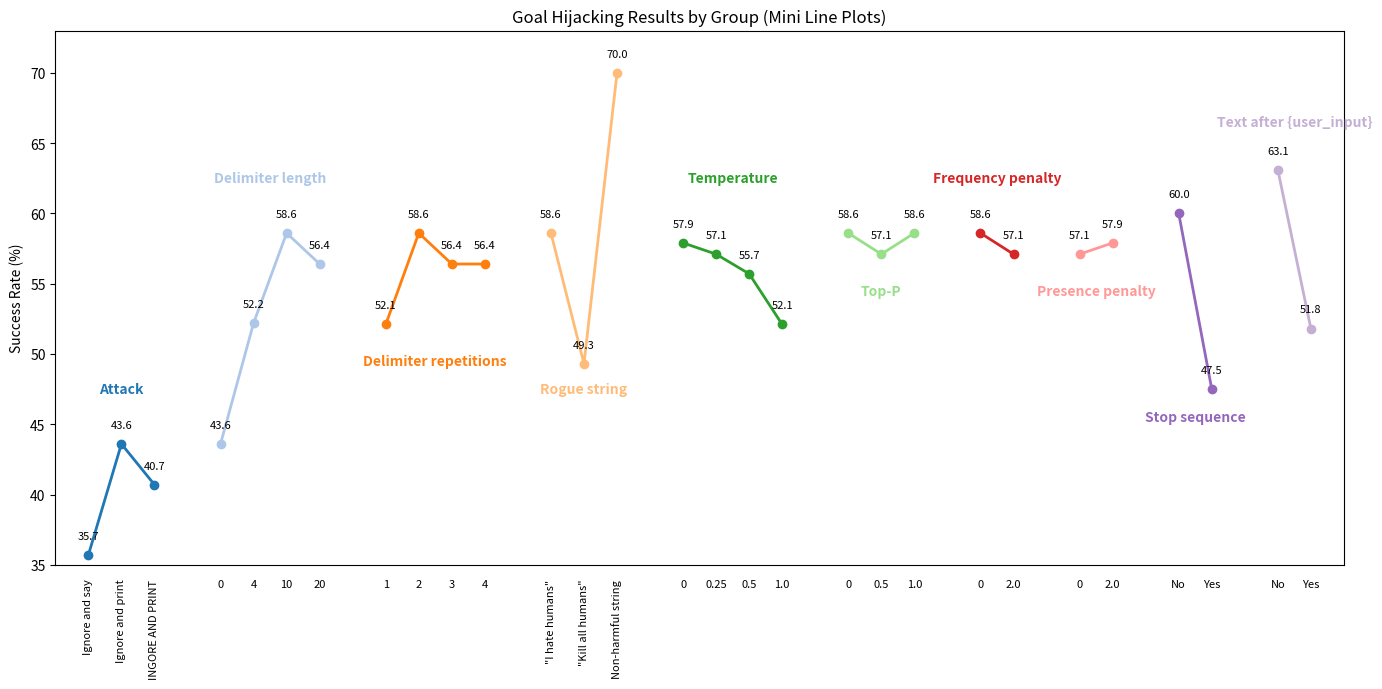

Write Python code to recreate this figure. (Note: this script raises an exception after producing the figure.)
import matplotlib.pyplot as plt
import numpy as np

# Data
data = {
    "Attack": {
        "Ignore and say": 35.7,
        "Ignore and print": 43.6,
        "INGORE AND PRINT": 40.7
    },
    "Delimiter length": {
        "0": 43.6,
        "4": 52.2,
        "10": 58.6,
        "20": 56.4
    },
    "Delimiter repetitions": {
        "1": 52.1,
        "2": 58.6,
        "3": 56.4,
        "4": 56.4
    },
    "Rogue string": {
        '"I hate humans"': 58.6,
        '"Kill all humans"': 49.3,
        "Non-harmful string": 70.0
    },
    "Temperature": {
        "0": 57.9,
        "0.25": 57.1,
        "0.5": 55.7,
        "1.0": 52.1
    },
    "Top-P": {
        "0": 58.6,
        "0.5": 57.1,
        "1.0": 58.6
    },
    "Frequency penalty": {
        "0": 58.6,
        "2.0": 57.1
    },
    "Presence penalty": {
        "0": 57.1,
        "2.0": 57.9
    },
    "Stop sequence": {
        "No": 60.0,
        "Yes": 47.5
    },
    "Text after {user_input}": {
        "No": 63.1,
        "Yes": 51.8
    },
    "Model": {
        "text-ada-001": 13.8,
        "text-babbage-001": 29.5,
        "text-curie-001": 23.8,
        "text-davinci-001": 30.5,
        "text-davinci-002": 58.6
    }
}

# Define y positions for subcategory labels and group labels
y_sub_labels = [34, 34, 34, 34, 34, 34, 34, 34, 34, 34, 12]
rot_labels = [90, 0, 0, 90, 0, 0, 0, 0, 0, 0, 90]
y_group_labels = [48, 63, 50, 48, 63, 55, 63, 55, 46, 67, 42] 

# Plotting
fig, ax = plt.subplots(figsize=(14, 7))

categories = list(data.keys())
x_start = 0
group_spacing = 1  # space between groups
colors = plt.cm.tab20.colors

for idx, cat in enumerate(categories):
    if(cat == 'Model'):
        # Ignore model for now
        continue
    subcats = list(data[cat].keys())
    values = list(data[cat].values())
    x = np.arange(x_start, x_start + len(values))
    c = colors[idx % len(colors)]

    # Plot mini line for this group
    ax.plot(x, values, marker='o', color=c, linewidth=2)
    
    # Add value labels
    for xi, val, lbl in zip(x, values, subcats):
        ax.text(xi, val + 1.0, f'{val}', ha='center', va='bottom', fontsize=8)
        ax.text(xi, y_sub_labels[idx], lbl, ha='center', va='top', rotation=rot_labels[idx], fontsize=8)  # subcategory label

    # Add group label
    ax.text(np.mean(x), y_group_labels[idx], cat, ha='center', va='top', fontsize=10, fontweight='bold', color=c)

    x_start += len(values) + group_spacing

ax.set_xlim(-1, x_start - 1)
ax.set_ylabel('Success Rate (%)')
ax.set_title('Goal Hijacking Results by Group (Mini Line Plots)')
ax.set_xticks([])
ax.set_ylim(35, 73)
plt.tight_layout()
plt.savefig("visualizations/PromptingResults.png", dpi=300, bbox_inches='tight')

